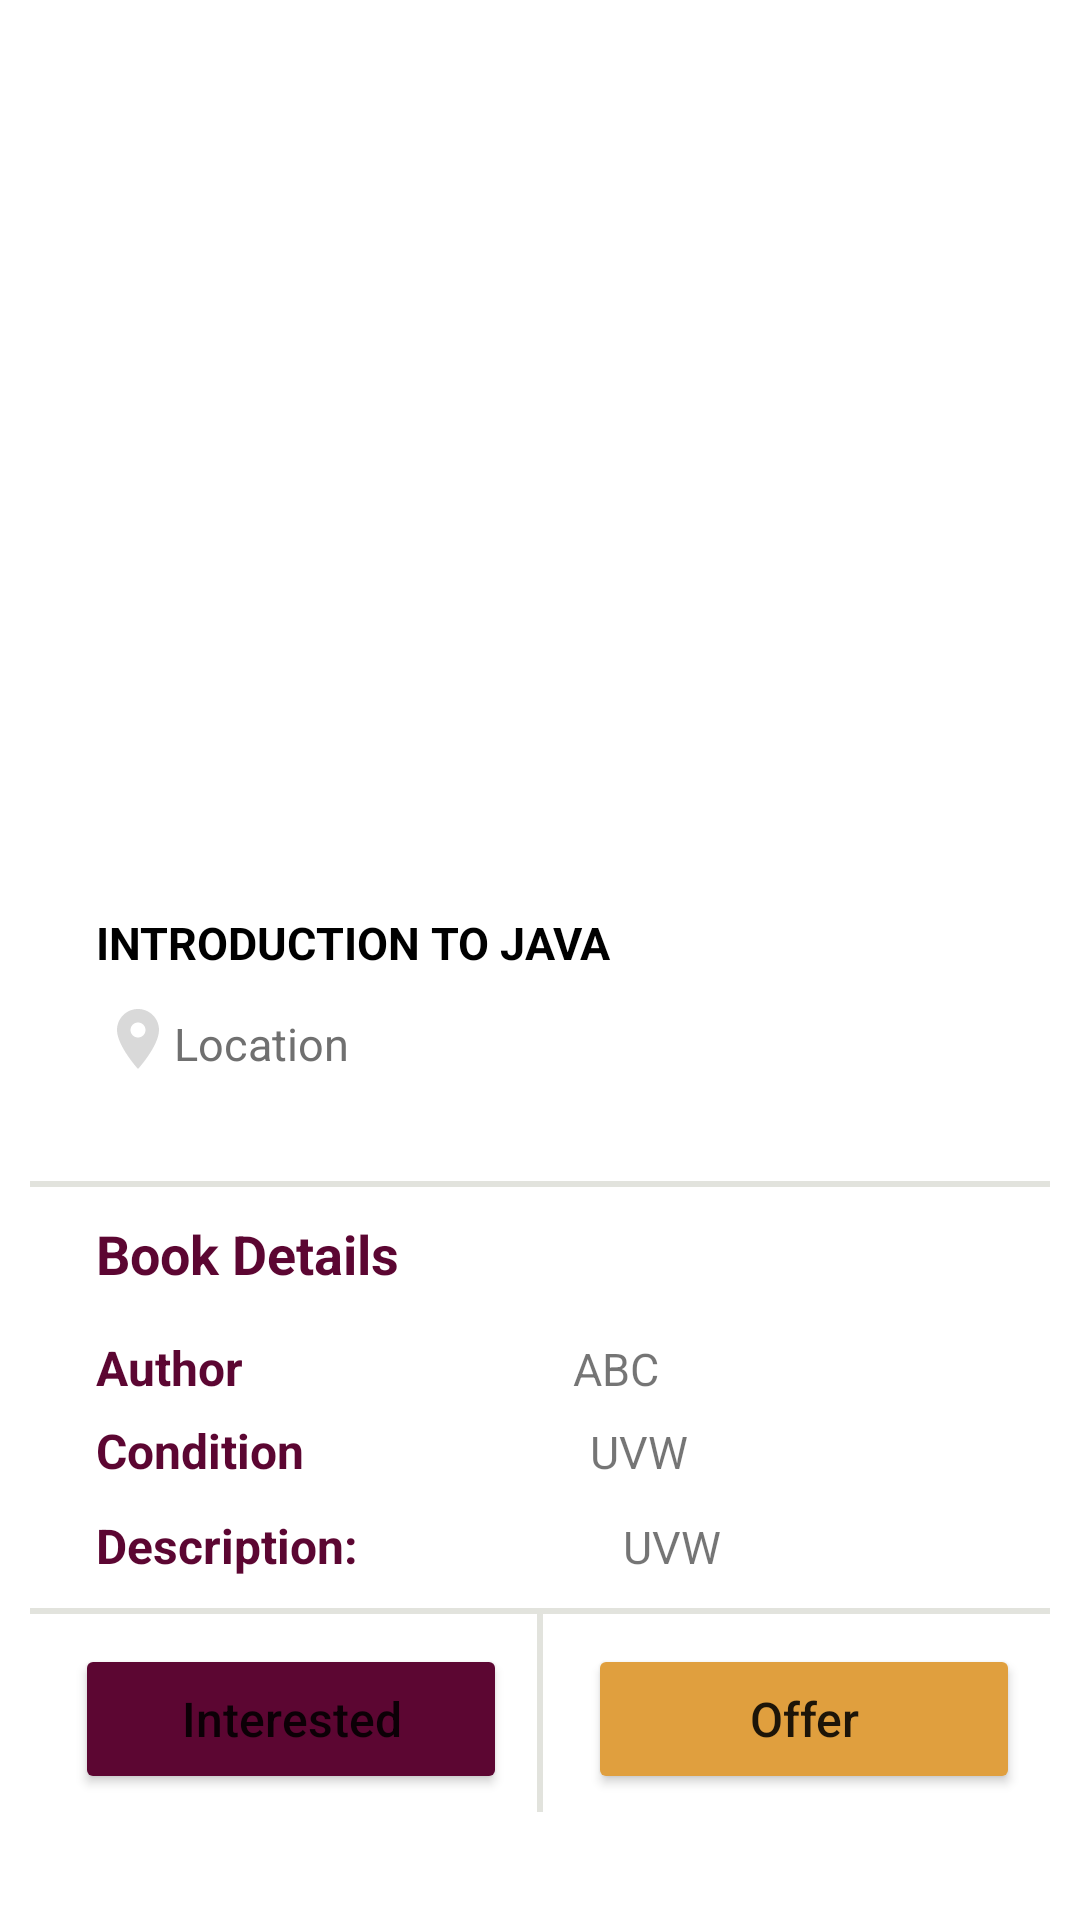

Android layout source for this screen:
<!-- AndroidManifest.xml: application theme Theme.Book -->
<!-- res/layout/activity_book_detail.xml -->
<?xml version="1.0" encoding="utf-8"?>
<androidx.constraintlayout.widget.ConstraintLayout xmlns:android="http://schemas.android.com/apk/res/android"
    xmlns:app="http://schemas.android.com/apk/res-auto"
    xmlns:tools="http://schemas.android.com/tools"
    android:layout_width="match_parent"
    android:layout_height="match_parent"
    android:background="@color/white"
    tools:context=".ui.bookdetail.BookDetailActivity">


    <ScrollView
        android:layout_width="0dp"
        android:layout_height="wrap_content"
        android:padding="10dp"
        app:layout_constraintBottom_toBottomOf="parent"
        app:layout_constraintEnd_toEndOf="parent"
        app:layout_constraintHorizontal_bias="0.0"
        app:layout_constraintStart_toStartOf="parent"
        app:layout_constraintTop_toTopOf="parent"
        app:layout_constraintVertical_bias="0.5">

        <LinearLayout
            android:layout_width="match_parent"
            android:layout_height="match_parent"
            android:gravity="center"
            android:orientation="vertical">

            <ImageView
                android:id="@+id/imageView"
                android:layout_width="300dp"
                android:layout_height="250dp"
                android:adjustViewBounds="false"
                android:contentDescription="@string/book"
                app:layout_constraintEnd_toEndOf="parent"
                app:layout_constraintStart_toStartOf="parent"
                app:layout_constraintTop_toBottomOf="@+id/include2" />

            <LinearLayout
                android:layout_width="match_parent"
                android:layout_height="match_parent"
                android:layout_gravity="center"
                android:orientation="horizontal"
                android:paddingStart="22dp"
                android:paddingEnd="10dp">

                <TextView
                    android:id="@+id/bookName"
                    android:layout_width="wrap_content"
                    android:layout_height="wrap_content"
                    android:layout_marginTop="28dp"
                    android:layout_marginEnd="6dp"
                    android:layout_weight="1"
                    android:text="Introduction To Java"
                    android:textAllCaps="true"
                    android:textColor="@color/black"
                    android:textSize="15sp"
                    android:textStyle="bold"
                    app:layout_constraintEnd_toStartOf="@+id/imageView3"
                    app:layout_constraintHorizontal_bias="0.162"
                    app:layout_constraintStart_toStartOf="parent"
                    app:layout_constraintTop_toBottomOf="@+id/imageView2"
                    app:lineHeight="18sp" />

            </LinearLayout>

            <LinearLayout
                android:layout_width="match_parent"
                android:layout_height="match_parent"
                android:layout_gravity="center"
                android:layout_marginBottom="10dp"
                android:orientation="horizontal"
                android:paddingBottom="10dp">

                <ImageView
                    android:id="@+id/imageView6"
                    android:layout_width="wrap_content"
                    android:layout_height="wrap_content"
                    android:layout_marginStart="24dp"
                    android:layout_marginTop="10dp"
                    android:contentDescription="@string/loc"
                    app:layout_constraintStart_toStartOf="parent"
                    app:layout_constraintTop_toBottomOf="@+id/bookName_des"
                    app:srcCompat="@drawable/location_on_24" />

                <TextView
                    android:id="@+id/textView4"
                    android:layout_width="wrap_content"
                    android:layout_height="wrap_content"
                    android:layout_marginTop="10dp"
                    android:layout_weight=".5"
                    android:text="@string/loc"
                    android:textColor="@color/loc"
                    android:textSize="15sp"
                    app:layout_constraintEnd_toEndOf="parent"
                    app:layout_constraintHorizontal_bias="0.025"
                    app:layout_constraintStart_toEndOf="@+id/imageView6"
                    app:layout_constraintTop_toBottomOf="@+id/bookName_des" />

                <TextView
                    android:id="@+id/bookPrice"
                    android:layout_width="wrap_content"
                    android:layout_height="wrap_content"
                    android:layout_marginTop="25dp"
                    android:layout_marginEnd="10dp"
                    android:layout_weight="1"
                    android:textAlignment="viewEnd"
                    android:textColor="@color/theme"
                    android:textSize="18sp"
                    android:textStyle="bold"
                    app:layout_constraintEnd_toEndOf="parent"
                    app:layout_constraintTop_toBottomOf="@+id/imageView3" />
            </LinearLayout>

            <View
                android:id="@+id/view5"
                android:layout_width="match_parent"
                android:layout_height="2dp"
                android:background="@color/gray"
                android:backgroundTint="@color/gray" />

            <TextView
                android:id="@+id/textView6"
                android:layout_width="match_parent"
                android:layout_height="wrap_content"
                android:layout_marginBottom="15dp"
                android:paddingStart="22dp"
                android:paddingTop="10dp"
                android:paddingEnd="10dp"
                android:text="Book Details"
                android:textColor="@color/theme"
                android:textSize="18sp"
                android:textStyle="bold" />

            <LinearLayout
                android:layout_width="match_parent"
                android:layout_height="match_parent"
                android:layout_marginBottom="6dp"
                android:orientation="horizontal"
                android:paddingStart="22dp"
                android:paddingEnd="20dp">

                <TextView
                    android:id="@+id/textView7"
                    android:layout_width="wrap_content"
                    android:layout_height="wrap_content"
                    android:layout_weight="1"
                    android:text="Author"
                    android:textColor="@color/theme"
                    android:textSize="16sp"
                    android:textStyle="bold" />

                <TextView
                    android:id="@+id/author"
                    android:layout_width="wrap_content"
                    android:layout_height="wrap_content"
                    android:layout_weight="1"
                    android:text="ABC"
                    android:textSize="15sp" />
            </LinearLayout>

            <LinearLayout
                android:layout_width="match_parent"
                android:layout_height="match_parent"
                android:layout_marginBottom="10dp"
                android:orientation="horizontal"
                android:paddingStart="22dp"
                android:paddingEnd="25dp">

                <TextView
                    android:id="@+id/textView11"
                    android:layout_width="wrap_content"
                    android:layout_height="wrap_content"
                    android:layout_weight="1"
                    android:text="Condition"
                    android:textColor="@color/theme"
                    android:textSize="16sp"
                    android:textStyle="bold" />

                <TextView
                    android:id="@+id/condition"
                    android:layout_width="wrap_content"
                    android:layout_height="wrap_content"
                    android:layout_weight="1"
                    android:text="UVW"
                    android:textSize="15sp" />


            </LinearLayout>

            <LinearLayout
                android:layout_width="match_parent"
                android:layout_height="wrap_content"
                android:layout_marginBottom="10dp"
                android:orientation="horizontal"
                android:paddingStart="22dp"
                android:paddingEnd="25dp">

                <TextView
                    android:id="@+id/textView13"
                    android:layout_width="wrap_content"
                    android:layout_height="wrap_content"
                    android:layout_weight="1"
                    android:text="Description: "
                    android:textColor="@color/theme"
                    android:textSize="16sp"
                    android:textStyle="bold" />

                <TextView
                    android:id="@+id/description"
                    android:layout_width="wrap_content"
                    android:layout_height="wrap_content"
                    android:layout_weight="1"
                    android:text="UVW"
                    android:textSize="15sp" />
            </LinearLayout>


            <View
                android:id="@+id/viewv"
                android:layout_width="match_parent"
                android:layout_height="2dp"
                android:background="@color/gray"
                android:backgroundTint="@color/gray" />

            <LinearLayout
                android:layout_width="match_parent"
                android:layout_height="match_parent"
                android:layout_marginBottom="10dp"
                android:orientation="horizontal">

                <Button
                    android:id="@+id/interested"
                    android:layout_width="71dp"
                    android:layout_height="50dp"
                    android:layout_marginStart="15dp"
                    android:layout_marginTop="10dp"
                    android:layout_marginEnd="10dp"
                    android:layout_weight="1"
                    android:backgroundTint="@color/theme"
                    android:onClick="interested"
                    android:text="@string/interested"
                    android:textAllCaps="false"
                    android:textSize="16sp" />

                <View
                    android:id="@+id/view8"
                    android:layout_width="2dp"
                    android:layout_height="66dp"
                    android:background="@color/gray"
                    android:backgroundTint="@color/gray" />


                <Button
                    android:id="@+id/offerButtonBook"
                    android:layout_width="71dp"
                    android:layout_height="50dp"
                    android:layout_marginStart="15dp"
                    android:layout_marginTop="10dp"
                    android:layout_marginEnd="10dp"
                    android:layout_weight="1"
                    android:backgroundTint="@color/feature_post"
                    android:onClick="OfferBid"
                    android:text="@string/offer"
                    android:textAllCaps="false"
                    android:textSize="16sp" />
            </LinearLayout>

        </LinearLayout>
    </ScrollView>


</androidx.constraintlayout.widget.ConstraintLayout>
<!-- resources referenced by this layout -->
<resources>
  <color name="black">#FF000000</color>
  <color name="feature_post">#E09F3E</color>
  <color name="gray">#e2e3dd</color>
  <color name="loc">#707070</color>
  <color name="theme">#5C0632</color>
  <color name="white">#FFFFFFFF</color>
  <!-- drawable location_on_24 (drawable) -->
  <vector android:height="24dp" android:tint="#D9D9D9"
      android:viewportHeight="24" android:viewportWidth="24"
      android:width="24dp" xmlns:android="http://schemas.android.com/apk/res/android">
      <path android:fillColor="@android:color/white" android:pathData="M12,2C8.13,2 5,5.13 5,9c0,5.25 7,13 7,13s7,-7.75 7,-13c0,-3.87 -3.13,-7 -7,-7zM12,11.5c-1.38,0 -2.5,-1.12 -2.5,-2.5s1.12,-2.5 2.5,-2.5 2.5,1.12 2.5,2.5 -1.12,2.5 -2.5,2.5z"/>
  </vector>
  <string name="book">bookImage</string>
  <string name="interested">Interested</string>
  <string name="loc">Location</string>
  <string name="offer">Offer</string>
  <style name="Theme.Book" parent="Theme.MaterialComponents.DayNight.DarkActionBar">
          
          <item name="colorPrimary">@color/theme</item>
          <item name="colorPrimaryVariant">@color/theme</item>
          <item name="colorOnPrimary">@color/white</item>
          
          <item name="colorSecondary">@color/teal_200</item>
          <item name="colorSecondaryVariant">@color/teal_700</item>
          <item name="colorOnSecondary">@color/black</item>
          
          <item name="android:statusBarColor">?attr/colorPrimaryVariant</item>
          
      </style>
  <color name="teal_200">#FF03DAC5</color>
  <color name="teal_700">#FF018786</color>
</resources>
